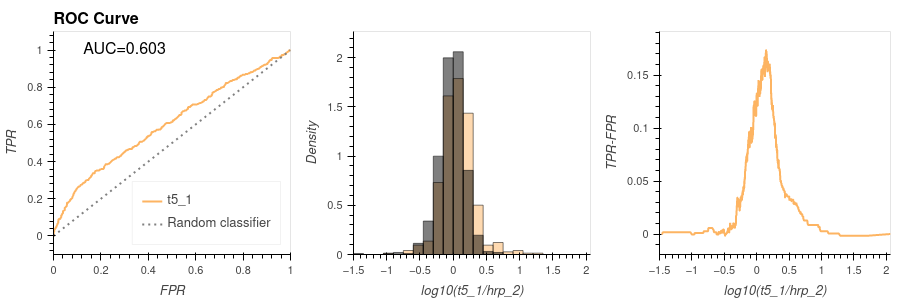

Data behind this chart, as committed beside it:
Protein_id, Protein_description, Gene_name, hrp_1, hrp_2, h2o2_1, h2o2_2, t4_1, t4_2, t5_1, t5_2, signal_ratio, fp, tp, tpr, fpr, tpr_fpr, fdr
3579, MIP27349p1;Uncharacterized protein, isof…, CG1726;CG1735;CG32521-RA, 6.334, 4.053, 5.395, 4.208, 5.94, 5.957, 6.117, 6.448, 2.064, 0, 0, 0.0, 0.0, 0.0, 0.0
FBgn0025680, Cryptochrome-1, cry, 5.499, 4.644, 6.305, 5.949, 6.043, 6.092, 6.378, 5.733, 1.733, 1, 0, 0.0, 0.001543, -0.001543, 0.0008772
3583, Phosphomannomutase, Pmm2, 5.848, 5.17, 4.326, 5.848, 5.663, 5.545, 6.631, 5.381, 1.462, 0, 0, 0.0, 0.001543, -0.001543, 0.0008772
3200, Mitochondrial fission 1 protein;Mitochon…, Fis1, 5.778, 4.555, 4.857, 6.495, 6.541, 6.469, 6.016, 6.167, 1.461, 0, 0, 0.0, 0.001543, -0.001543, 0.0008772
1971, IP04044p (Fragment);DUF4794 domain-conta…, CG13239;Dmel\CG13239, 6.782, 6.009, 6.446, 6.376, 5.661, 6.216, 7.296, 7.172, 1.287, 0, 0, 0.0, 0.001543, -0.001543, 0.0008772
FBgn0033658, Tweedlebeta;FI17113p1 (Fragment);RE14272…, GCR(ich);Twdlbeta;TwdlBeta-RA;TwdlE;Twdl…, 7.665, 6.906, 7.255, 7.089, 6.545, 6.784, 8.17, 8.13, 1.264, 0, 1, 0.002033, 0.001543, 0.0004893, 0.0008772
FBgn0033307, MIP13653p, Dmel\CG14752, 7.891, 7.169, 7.623, 7.426, 6.713, 7.082, 8.402, 8.279, 1.234, 0, 0, 0.002033, 0.001543, 0.0004893, 0.0008772
FBgn0036594, Uncharacterized protein, Dmel\CG13047, 6.135, 5.273, 5.659, 5.502, 5.349, 5.304, 6.431, 6.516, 1.158, 0, 0, 0.002033, 0.001543, 0.0004893, 0.0008772
FBgn0039217, Uncharacterized protein, isoform C;RE333…, CG13627;Dmel\CG13627, 6.396, 5.65, 5.974, 5.666, 5.578, 5.639, 6.762, 6.811, 1.112, 0, 0, 0.002033, 0.001543, 0.0004893, 0.0008772
2963, 5'-3' exoribonuclease;5'-3' exoribonucle…, Rat1, 6.077, 4.899, 6.509, 6.056, 6.269, 6.349, 6.007, 5.78, 1.108, 0, 0, 0.002033, 0.001543, 0.0004893, 0.0008772
3326, Gprs, isoform B;Serine-enriched protein;…, gprs, 5.519, 5.528, 5.51, 5.576, 5.96, 5.7, 6.636, 5.673, 1.107, 0, 0, 0.002033, 0.001543, 0.0004893, 0.0008772
FBgn0085228, IP16948p (Fragment);HDC07468, ;Dmel\CG34199, 6.19, 5.356, 5.446, 5.309, 4.88, 5.084, 6.45, 6.476, 1.094, 0, 1, 0.004065, 0.001543, 0.002522, 0.0008772
FBgn0003065, GCR 1 protein;RE35358p, GCR 1;GCR1, 7.162, 6.652, 6.908, 6.497, 6.394, 6.407, 7.745, 7.676, 1.092, 0, 0, 0.004065, 0.001543, 0.002522, 0.0008772
3340, Dystrophin, isoform D, Dys, 5.92, 4.88, 4.674, 5.66, 6.385, 6.438, 5.957, 6.09, 1.077, 0, 0, 0.004065, 0.001543, 0.002522, 0.0008772
3376, GH20840p, Dmel\CG11407, 5.851, 5.034, 4.59, 5.487, 6.25, 6.398, 6.111, 6.071, 1.077, 0, 0, 0.004065, 0.001543, 0.002522, 0.0008772
1983, Transmembrane protein;Dusky, dy, 6.722, 6.134, 6.438, 6.288, 5.9, 6.176, 7.208, 7.066, 1.074, 0, 0, 0.004065, 0.001543, 0.002522, 0.0008772
FBgn0034860, MIP16064p;Uncharacterized protein, isofo…, BcDNA:RH38235;CG9812-RB;CG9812-RC;Dmel\C…, 6.345, 5.74, 6.014, 5.708, 5.606, 5.751, 6.727, 6.545, 0.987, 0, 0, 0.004065, 0.001543, 0.002522, 0.0008772
FBgn0034808, RE45066p, Dmel\CG9896, 6.798, 6.243, 6.038, 6.031, 7.3, 7.355, 7.217, 7.443, 0.9739, 0, 1, 0.006098, 0.001543, 0.004554, 0.0008772
FBgn0028544, HL02234p, Vajk3, 7.457, 6.904, 7.12, 6.947, 6.726, 6.789, 7.877, 7.837, 0.9732, 0, 0, 0.006098, 0.001543, 0.004554, 0.0008772
FBgn0032495, GH15921p, cg16820, 6.109, 5.769, 6.057, 5.792, 5.645, 5.781, 6.742, 6.558, 0.9731, 0, 1, 0.00813, 0.001543, 0.006587, 0.0008772
FBgn0032285, GH24939p (Fragment);CG17108, CG17108;gh23489, 6.759, 6.478, 6.529, 6.393, 6.131, 6.222, 7.43, 6.782, 0.9518, 0, 0, 0.00813, 0.001543, 0.006587, 0.0008772
3534, Miniature, m, 5.826, 5.25, 5.637, 5.418, 5.095, 5.226, 6.199, 6.098, 0.9484, 0, 0, 0.00813, 0.001543, 0.006587, 0.0008772
FBgn0038017, LD12305p, Dmel\CG4115, 7.094, 6.408, 6.786, 6.492, 6.515, 6.522, 7.356, 7.396, 0.948, 0, 1, 0.01016, 0.001543, 0.008619, 0.0008772
3666, Armadillo repeat-containing protein 6 ho…, CG5721, 6.195, 4.394, 5.342, 5.386, 5.759, 5.867, 5.335, 5.294, 0.9408, 0, 0, 0.01016, 0.001543, 0.008619, 0.0008772
FBgn0035187, Tryptophan 5-monooxygenase, Trh, 6.85, 6.34, 6.35, 6.778, 7.12, 7.132, 7.264, 6.873, 0.9248, 0, 0, 0.01016, 0.001543, 0.008619, 0.0008772
FBgn0036593, Uncharacterized protein, isoform A, Dmel\CG13048, 7.114, 6.376, 6.656, 6.456, 6.395, 6.361, 7.301, 7.441, 0.9246, 0, 0, 0.01016, 0.001543, 0.008619, 0.0008772
3570, Staufen, isoform C;Maternal effect prote…, stau, 5.66, 4.689, 4.76, 5.653, 6.206, 6.217, 5.519, 5.825, 0.8298, 0, 0, 0.01016, 0.001543, 0.008619, 0.0008772
3289, IP14311p, Dmel\CG12964, 6.138, 5.527, 5.814, 5.601, 5.123, 5.356, 6.352, 6.426, 0.8244, 0, 0, 0.01016, 0.001543, 0.008619, 0.0008772
FBgn0261710, No circadian temperature entrainment, is…, nocte, 6.402, 4.973, 5.74, 5.756, 5.87, 5.976, 5.791, 5.776, 0.8178, 0, 0, 0.01016, 0.001543, 0.008619, 0.0008772
3604, Fatty acyl-CoA reductase;Fatty acyl-CoA …, CG18680;CG2858;CG30427;CG30427-RC;Dmel\C…, 5.659, 4.945, 4.69, 5.609, 6.324, 6.304, 5.737, 4.978, 0.7916, 0, 0, 0.01016, 0.001543, 0.008619, 0.0008772
FBgn0261822, Basigin, isoform G, Bsg, 8.062, 7.119, 7.154, 7.014, 8.097, 8.12, 7.902, 7.888, 0.7825, 0, 1, 0.0122, 0.001543, 0.01065, 0.0008772
FBgn0038381, Poly(U)-specific endoribonuclease, CG31292-RA;EndoU, 6.421, 5.74, 5.609, 6.242, 6.674, 6.621, 6.521, 6.375, 0.781, 0, 1, 0.01423, 0.001543, 0.01268, 0.0008772
FBgn0032538, RH04334p, Vajk2, 7.643, 7.088, 7.322, 7.115, 6.399, 6.498, 7.847, 7.821, 0.7596, 0, 0, 0.01423, 0.001543, 0.01268, 0.0008772
3663, SD11922p, Spn55B, 5.349, 5.051, 5.394, 5.363, 5.364, 5.346, 5.81, 5.928, 0.7589, 0, 0, 0.01423, 0.001543, 0.01268, 0.0008772
2737, RE26705p;Curly Su, cysu, 6.268, 5.955, 5.936, 5.929, 5.776, 5.774, 6.685, 6.641, 0.7299, 0, 0, 0.01423, 0.001543, 0.01268, 0.0008772
FBgn0000299, RE33133p;Collagen alpha-1(IV) chain, Cg25C-RC;Col4a1, 8.152, 7.886, 7.639, 7.456, 7.753, 7.81, 8.604, 8.649, 0.7183, 0, 1, 0.01626, 0.001543, 0.01472, 0.0008772
FBgn0053196, Dumpy, isoform J;Dumpy, isoform I;Dumpy,…, dpy, 6.483, 6.102, 6.23, 6.1, 5.925, 5.957, 6.82, 7.026, 0.7179, 0, 1, 0.01829, 0.001543, 0.01675, 0.0008772
3338, Exosome complex component RRP40, Rrp40, 5.927, 5.421, 5.78, 5.5, 5.753, 5.77, 6.125, 5.731, 0.7034, 0, 0, 0.01829, 0.001543, 0.01675, 0.0008772
FBgn0038819, RH04437p;Cuticular protein 92F, Cpr92F, 6.694, 6.164, 6.134, 6.111, 6.09, 6.121, 6.865, 6.716, 0.7015, 0, 1, 0.02033, 0.001543, 0.01878, 0.0008772
2004, Mitochondrial ribosomal protein L21, iso…, mRpL21, 6.427, 6.244, 6.42, 6.395, 6.236, 6.252, 6.926, 6.954, 0.6822, 0, 0, 0.02033, 0.001543, 0.01878, 0.0008772
358, FI19456p1;Band 7 protein CG42540, CG13719;CG14192;CG32245;CG42540;CG42540-…, 8.41, 7.522, 6.38, 7.728, 7.789, 7.767, 8.203, 7.529, 0.6806, 0, 0, 0.02033, 0.001543, 0.01878, 0.0008772
FBgn0284408, SD04592p, trol, 5.944, 5.669, 5.884, 5.331, 5.743, 5.629, 6.347, 6.503, 0.678, 0, 1, 0.02236, 0.001543, 0.02081, 0.0008772
FBgn0028938, Vajk1, isoform B;RH73259p, Vajk1, 6.496, 6.141, 6.317, 6.095, 6.117, 6.076, 6.814, 6.901, 0.6735, 0, 0, 0.02236, 0.001543, 0.02081, 0.0008772
FBgn0026373, GH07456p, Rpb3, 6.415, 5.66, 5.374, 6.257, 7.007, 7.153, 6.332, 6.383, 0.6721, 1, 0, 0.02236, 0.003086, 0.01927, 0.001754
FBgn0034261, FI02012p;Hermansky-Pudlak syndrome 4, is…, HPS4, 6.285, 5.714, 5.691, 6.218, 6.781, 6.804, 6.386, 6.34, 0.6713, 0, 0, 0.02236, 0.003086, 0.01927, 0.001754
FBgn0032797, RE03726p;Hig-anchoring scaffold protein,…, CG10186;CG10186-RA;Hasp, 8.005, 7.433, 7.53, 7.227, 8.067, 8.133, 8.101, 8.105, 0.6682, 0, 1, 0.02439, 0.003086, 0.0213, 0.001754
1169, Peroxidase C1A, fragment (113-338), PRXC1A, 6.871, 6.477, 6.577, 6.527, 7.346, 7.378, 7.14, 7.2, 0.6625, 0, 0, 0.02439, 0.003086, 0.0213, 0.001754
FBgn0025615, CG3024 (Fragment);CG3024 (Fragment);CG30…, CG3024;Torsin, 6.346, 5.728, 5.657, 6.168, 6.616, 6.671, 6.39, 6.302, 0.6625, 0, 0, 0.02439, 0.003086, 0.0213, 0.001754
3752, FI02066p;RE60627p;Apoptotic signal-regul…, ;Ask1;Pk92B-RC, 5.576, 5.098, 5.379, 5.147, 4.999, 4.901, 5.754, 5.458, 0.6553, 0, 0, 0.02439, 0.003086, 0.0213, 0.001754
FBgn0284408, Terribly reduced optic lobes, isoform AH…, trol;trol-RE, 8.263, 7.935, 7.984, 7.872, 7.994, 8.032, 8.582, 8.621, 0.6473, 0, 1, 0.02642, 0.003086, 0.02334, 0.001754
3661, RE57134p, Dmel\CG14015, 5.896, 5.23, 5.371, 5.338, 5.11, 5.102, 5.872, 5.747, 0.642, 0, 0, 0.02642, 0.003086, 0.02334, 0.001754
FBgn0034709, RE01730p;GM06507p, Swim, 7.371, 7.472, 6.394, 7.197, 7.557, 7.464, 8.114, 8.031, 0.6418, 0, 1, 0.02846, 0.003086, 0.02537, 0.001754
FBgn0261854, Protein kinase C;Protein kinase C, aPKC;CG30475-RA, 7.554, 6.984, 7.875, 7.578, 7.608, 7.658, 7.619, 7.696, 0.6347, 0, 0, 0.02846, 0.003086, 0.02537, 0.001754
3083, Ccp84Ae, Ccp84Ae, 6.04, 5.706, 5.84, 5.686, 5.774, 5.695, 6.339, 6.358, 0.6331, 0, 0, 0.02846, 0.003086, 0.02537, 0.001754
FBgn0015776, FI04125p;Sodium/potassium-transporting A…, nrv1, 6.609, 6.019, 6.075, 6.024, 6.22, 6.134, 6.636, 6.777, 0.6177, 0, 1, 0.03049, 0.003086, 0.0274, 0.001754
FBgn0039647, Julius seizure, isoform D;GH11945p, jus, 7.443, 7.094, 7.263, 7.124, 7.588, 7.663, 7.704, 7.831, 0.6094, 0, 1, 0.03252, 0.003086, 0.02943, 0.001754
FBgn0085451, Hat-trick, isoform D;Hat-trick, isoform …, htk, 6.49, 5.858, 6.448, 6.27, 6.308, 6.335, 6.462, 6.274, 0.6044, 1, 0, 0.03252, 0.00463, 0.02789, 0.002632
564, Trypsin-1, PRSS1, 7.86, 7.165, 7.575, 7.351, 6.818, 6.784, 7.763, 7.953, 0.5981, 0, 0, 0.03252, 0.00463, 0.02789, 0.002632
FBgn0283471, GH04081p;Troponin I;Troponin I, Isoform …, wupA;wupA-RB, 5.651, 5.304, 5.578, 5.434, 5.432, 5.489, 5.899, 5.695, 0.5946, 0, 0, 0.03252, 0.00463, 0.02789, 0.002632
FBgn0028689, Regulatory particle non-ATPase 6, isofor…, Rpn6, 6.653, 6.082, 6.028, 6.367, 6.831, 6.756, 6.674, 6.55, 0.5922, 0, 0, 0.03252, 0.00463, 0.02789, 0.002632
... 484 more rows
